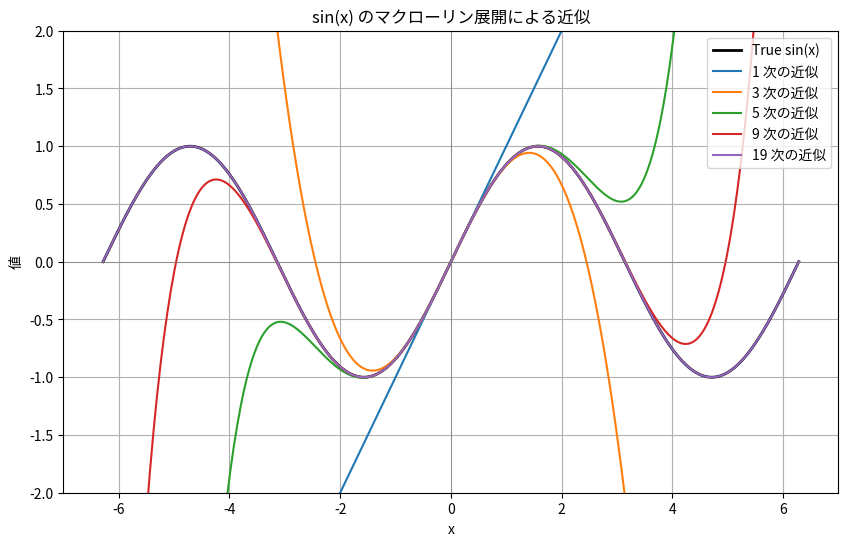

Source code (Python):
# Algorithm 7.1 sin(x)のマクローリン展開による近似

import numpy as np
import matplotlib.pyplot as plt

from matplotlib import rcParams

# 日本語フォントを設定
rcParams['font.family'] = 'Noto Sans CJK JP'

# マクローリン展開による sin(x) の近似関数（n項まで）
def sin_maclaurin(x, n):
    p = x
    c = p
    for k in range(1,n):
        c = c * (-1)*x**2 / ((2*k + 1) * 2*k)
        p = p + c
    return p

# x の範囲を定義
x_vals = np.linspace(-2 * np.pi, 2 * np.pi, 400)
true_sin = np.sin(x_vals)

# 近似の次数をいくつか試す
n_list = [1, 2, 3, 5, 10]

plt.figure(figsize=(10, 6))
plt.plot(x_vals, true_sin, label="True sin(x)", color="black", linewidth=2)

# 各次数で近似結果を描画
for n in n_list:
    approx = [sin_maclaurin(x, n) for x in x_vals]
    plt.plot(x_vals, approx, label=f"{2*n-1} 次の近似")

plt.title("sin(x) のマクローリン展開による近似")
plt.xlabel("x")
plt.ylabel("値")
plt.grid(True)
plt.xlim(-7, 7)         # X軸の範囲を-2π〜 2πを含む範囲で表示
plt.ylim(-2.0, 2.0)     # Y軸の範囲を -2.0〜2.0 に制限
plt.axhline(0, color='gray', linewidth=0.5)
plt.axvline(0, color='gray', linewidth=0.5)
plt.legend()
plt.show()

